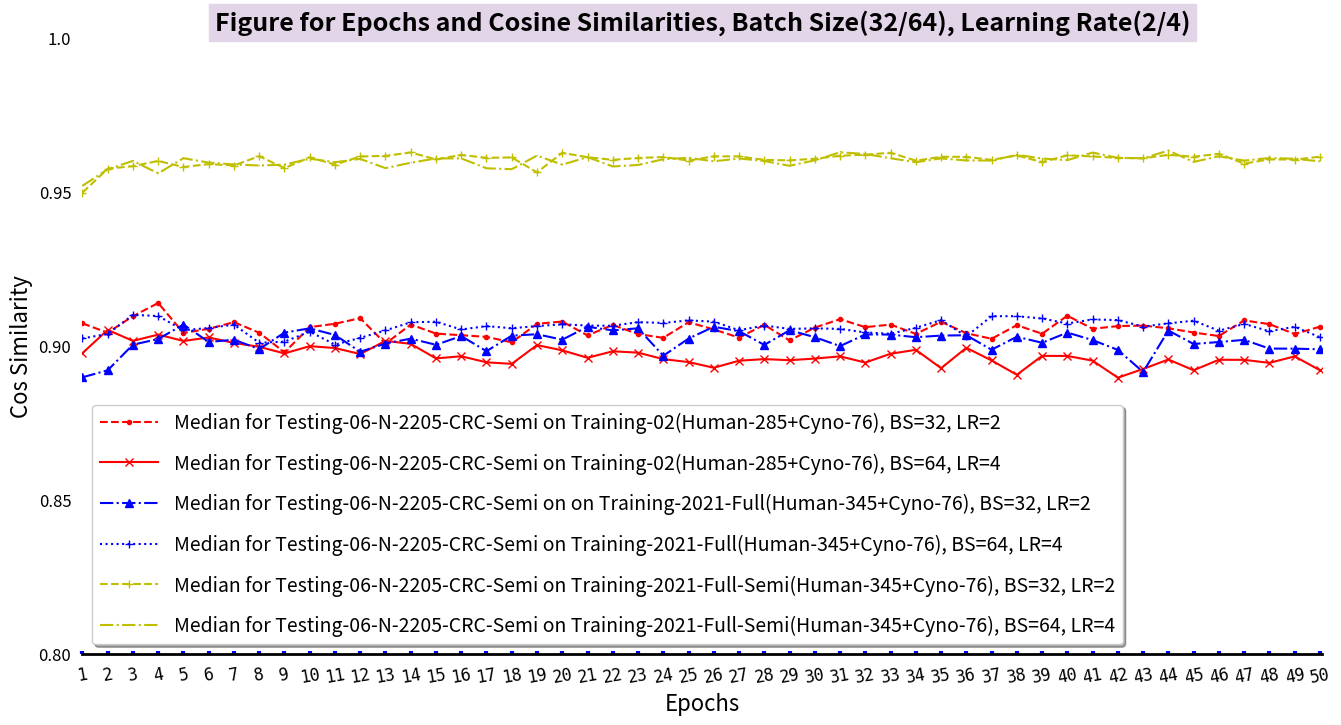

Here is the Python script that generated this plot:
#!/usr/bin/env python
# -*- coding: utf-8 -*-

"""
###################################################################################################################
This script read epochs, cos_similarities data, and plot them.
The 345 + 76 training files are from Training-01-Human-345 and Training-02-Cyno-76 .
For Full and Semi.

The testing files are from Testing-06-N-2205-CRC-Semi .

The batch sizes are 32, 64, learning rates are 2, 4.

Created on 01 June 2022.
###################################################################################################################
"""
__author__ = 'ZLiang'

import matplotlib.pyplot as plt
import numpy as np

# Cosine similarities for different test cases. Totally 50 scores for each test.
# These are used for the y-axis.
# The values are from the epochs of
#   1, 2, 3, 4, 5, 6, 7, 8, 9, 10, 11, 12, 13, 14, 15, 16, 17, 18, 19, 20, 21, 22, 23, 24, 25, 26,
#   27, 28, 29, 30, 31, 32, 33, 34, 35, 36, 37, 38, 39, 40, 41, 42, 43, 44, 45, 46, 47, 48, 49, 50.
test_1_32_median = [0.907395, 0.904357, 0.909728, 0.913999, 0.904275, 0.905619, 0.907779, 0.904356, 0.897990, 0.906158,
                    0.907275, 0.909065, 0.900799, 0.907013, 0.904072, 0.903542, 0.903005, 0.901237, 0.907239, 0.907990,
                    0.903472, 0.906898, 0.903907, 0.902699, 0.907757, 0.905430, 0.902774, 0.906923, 0.901842, 0.906021,
                    0.908747, 0.906159, 0.906998, 0.903984, 0.907908, 0.904194, 0.902380, 0.906812, 0.904021, 0.909882,
                    0.905634, 0.906517, 0.906671, 0.905791, 0.904424, 0.903275, 0.908346, 0.907146, 0.903932, 0.906313,
                    ]
test_1_64_median = [0.897728, 0.905283, 0.901699, 0.903750, 0.901677, 0.902819, 0.901035, 0.899776, 0.897635, 0.899989,
                    0.899384, 0.897430, 0.901708, 0.900732, 0.896018, 0.896709, 0.894747, 0.894247, 0.900336, 0.898632,
                    0.896212, 0.898330, 0.897883, 0.895781, 0.894830, 0.892981, 0.895267, 0.895786, 0.895433, 0.895962,
                    0.896675, 0.894669, 0.897523, 0.898806, 0.892839, 0.899466, 0.895351, 0.890706, 0.896838, 0.896814,
                    0.895284, 0.889758, 0.892580, 0.895668, 0.892161, 0.895579, 0.895546, 0.894565, 0.896677, 0.892183,
                    ]
test_2_32_median = [0.889872, 0.892153, 0.900473, 0.902292, 0.907023, 0.901345, 0.902095, 0.899022, 0.904394, 0.905778,
                    0.903621, 0.898167, 0.900843, 0.902430, 0.900433, 0.903269, 0.898360, 0.903411, 0.903861, 0.902096,
                    0.906278, 0.905116, 0.905791, 0.896868, 0.902448, 0.906292, 0.904861, 0.900395, 0.905151, 0.902915,
                    0.900008, 0.903797, 0.903757, 0.902887, 0.903429, 0.903534, 0.898832, 0.903040, 0.901095, 0.904402,
                    0.901966, 0.898776, 0.891617, 0.905075, 0.900695, 0.901336, 0.902037, 0.899205, 0.899179, 0.898978,
                    ]
test_2_64_median = [0.902516, 0.903948, 0.910142, 0.909787, 0.905175, 0.905890, 0.906979, 0.901116, 0.901454, 0.904700,
                    0.900509, 0.902681, 0.905110, 0.907744, 0.907915, 0.905404, 0.906496, 0.905816, 0.906510, 0.907084,
                    0.906682, 0.906605, 0.907800, 0.907532, 0.908362, 0.907946, 0.905151, 0.906685, 0.905597, 0.905763,
                    0.905603, 0.904443, 0.904011, 0.905940, 0.908444, 0.903161, 0.909731, 0.909712, 0.908985, 0.907342,
                    0.908673, 0.908451, 0.906355, 0.907383, 0.908271, 0.905001, 0.907218, 0.904831, 0.906290, 0.902910,
                    ]
test_3_32_median = [0.949816, 0.957600, 0.958447, 0.960120, 0.958150, 0.959109, 0.958647, 0.961661, 0.957812, 0.961265,
                    0.958944, 0.961579, 0.961769, 0.962882, 0.960619, 0.962079, 0.961141, 0.961269, 0.956423, 0.962752,
                    0.961340, 0.960493, 0.961079, 0.961401, 0.960241, 0.961618, 0.961614, 0.960467, 0.960325, 0.960831,
                    0.961808, 0.962153, 0.962789, 0.960214, 0.961482, 0.961459, 0.960482, 0.961896, 0.959757, 0.961945,
                    0.961588, 0.961112, 0.960994, 0.962114, 0.961485, 0.962451, 0.959263, 0.960653, 0.960555, 0.961506,
                    ]
test_3_64_median = [0.952039, 0.957417, 0.960140, 0.956097, 0.961017, 0.959590, 0.958992, 0.958642, 0.958923, 0.960858,
                    0.959715, 0.960794, 0.957794, 0.959544, 0.960939, 0.960965, 0.957740, 0.957448, 0.961859, 0.958926,
                    0.961365, 0.958337, 0.958819, 0.960673, 0.961141, 0.960007, 0.960925, 0.960112, 0.958550, 0.960317,
                    0.962945, 0.962384, 0.961008, 0.959710, 0.960944, 0.960283, 0.960262, 0.962108, 0.960905, 0.960384,
                    0.962854, 0.961123, 0.960991, 0.963496, 0.959815, 0.961642, 0.960239, 0.961085, 0.960843, 0.959989,
                    ]

# The number of epochs for the training.
x = np.arange(1, 51)

# Create the size of the figure.
fig=plt.figure(num=1,figsize=(16, 8))

# Set the size of subplot and starting point, set three styles for the plot
ax=fig.add_subplot(111)
ax.plot(x, test_1_32_median, "r--.", label="Median for Testing-06-N-2205-CRC-Semi on Training-02(Human-285+Cyno-76), BS=32, LR=2")
ax.plot(x, test_1_64_median, "r-x", label="Median for Testing-06-N-2205-CRC-Semi on Training-02(Human-285+Cyno-76), BS=64, LR=4")
ax.plot(x, test_2_32_median, "b-.^", label="Median for Testing-06-N-2205-CRC-Semi on on Training-2021-Full(Human-345+Cyno-76), BS=32, LR=2")
ax.plot(x, test_2_64_median, "b:+", label="Median for Testing-06-N-2205-CRC-Semi on Training-2021-Full(Human-345+Cyno-76), BS=64, LR=4")
ax.plot(x, test_3_32_median, "y--+", label="Median for Testing-06-N-2205-CRC-Semi on Training-2021-Full-Semi(Human-345+Cyno-76), BS=32, LR=2")
ax.plot(x, test_3_64_median, "y-.,", label="Median for Testing-06-N-2205-CRC-Semi on Training-2021-Full-Semi(Human-345+Cyno-76), BS=64, LR=4")

# Set the scales for x-axis and y-axis.
ax.set_xlim([1, 50.1])
ax.set_ylim([0.80, 1])

# Set the scales for the display of x-axis and y-axis.
# np.linspace() is arithmetic progression， from 1 to 50
ax.set_xticks(np.linspace(1, 50, 50))
ax.set_yticks(np.linspace(0.80, 1, 5))

# Set the labels for the scales
ax.set_xticklabels(["1", "2", "3", "4", "5", "6", "7", "8", "9", "10", "11", "12", "13", "14", "15", "16", "17", "18",
                    "19", "20", "21", "22", "23", "24", "25", "26", "27", "28", "29", "30", "31", "32", "33", "34",
                    "35", "36", "37", "38", "39", "40", "41", "42", "43", "44", "45", "46", "47", "48", "49", "50"],
                   fontproperties="monospace", fontsize=12, rotation=10)
ax.set_yticklabels(["0.80", "0.85", "0.90", "0.95", "1.0"])

# Set the decorations for the scales and labels
ax.tick_params(left=False,pad=8,direction="in",length=2,width=3,color="b",labelsize=12)
ax.tick_params("x",labelrotation=10)

# Set the labels for x and y
ax.set_xlabel("Epochs", fontsize = 16)
ax.set_ylabel("Cos Similarity", fontsize = 16)

# Set the title
ax.set_title("Figure for Epochs and Cosine Similarities, Batch Size(32/64), Learning Rate(2/4)", fontsize=18,backgroundcolor='#E1D5E7',
             fontweight='bold',color='black',verticalalignment="baseline")

# Set the spines
ax.spines["left"].set_color("darkblue")
ax.spines["bottom"].set_linewidth(2)

ax.spines["top"].set_visible(False)
ax.spines["right"].set_visible(False)
ax.spines["left"].set_visible(False)

# Set the annotations
#ax.annotate(s="Max:0.960398",xy=(17,0.94),xytext=(17.2,0.87),arrowprops=dict(facecolor="g",shrink=0.05,headwidth=12,
#                                                                          headlength=6, width=4),fontsize=12)
#ax.annotate(s="Min:0.421085",xy=(1,0.4),xytext=(1.2,0.33),arrowprops=dict(facecolor="b",shrink=0.05,headwidth=12,
#                                                                          headlength=6, width=4),fontsize=12)

# Set the legend
ax.legend(loc=3,labelspacing=1,handlelength=3,fontsize=14,shadow=True)

plt.show()